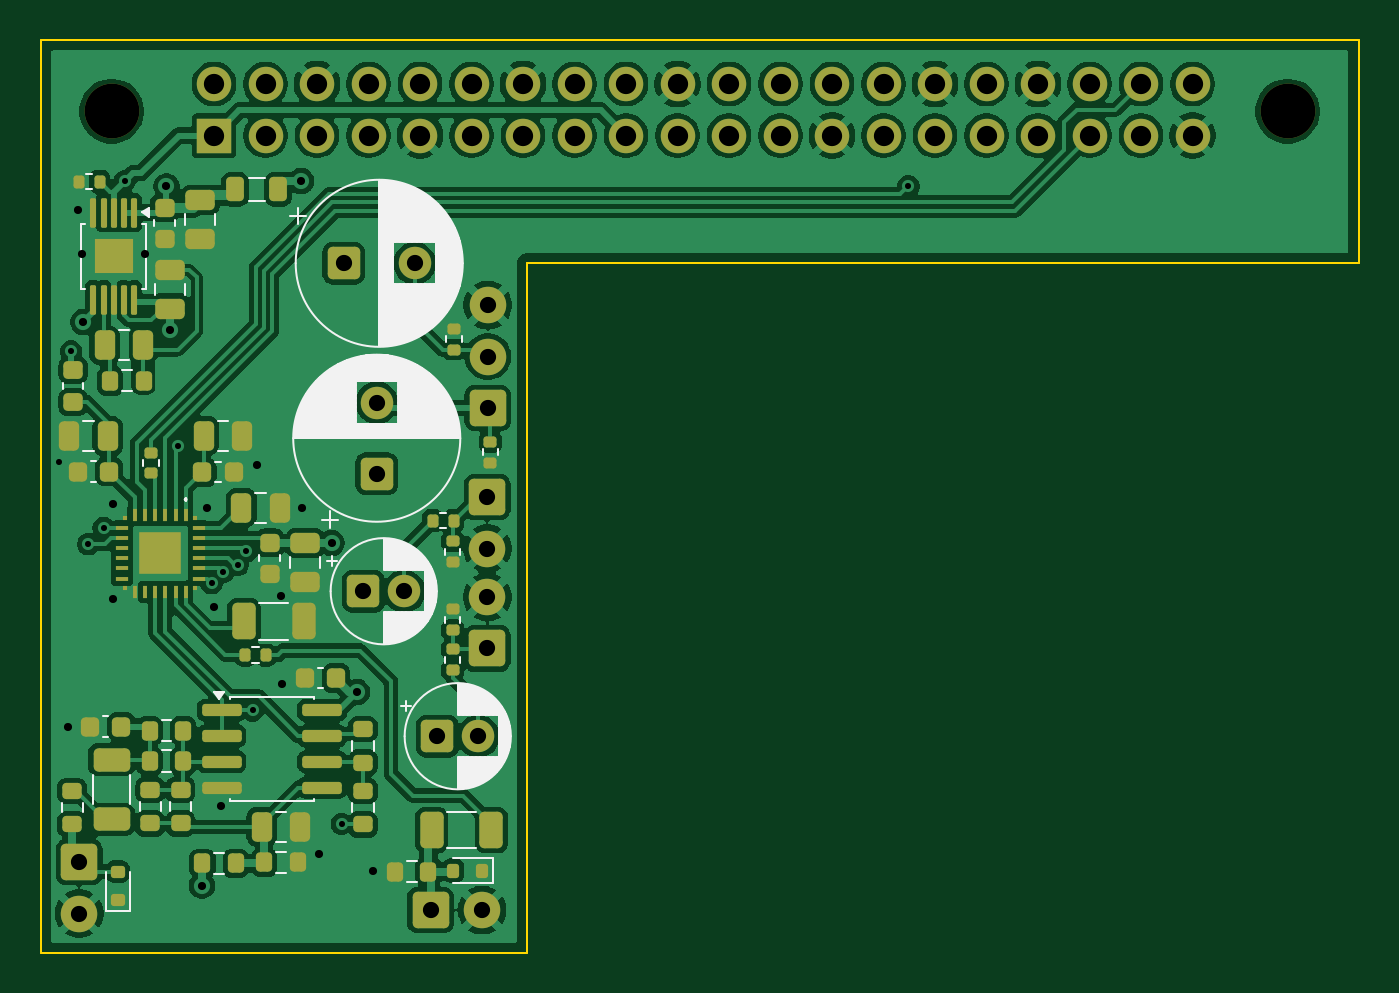
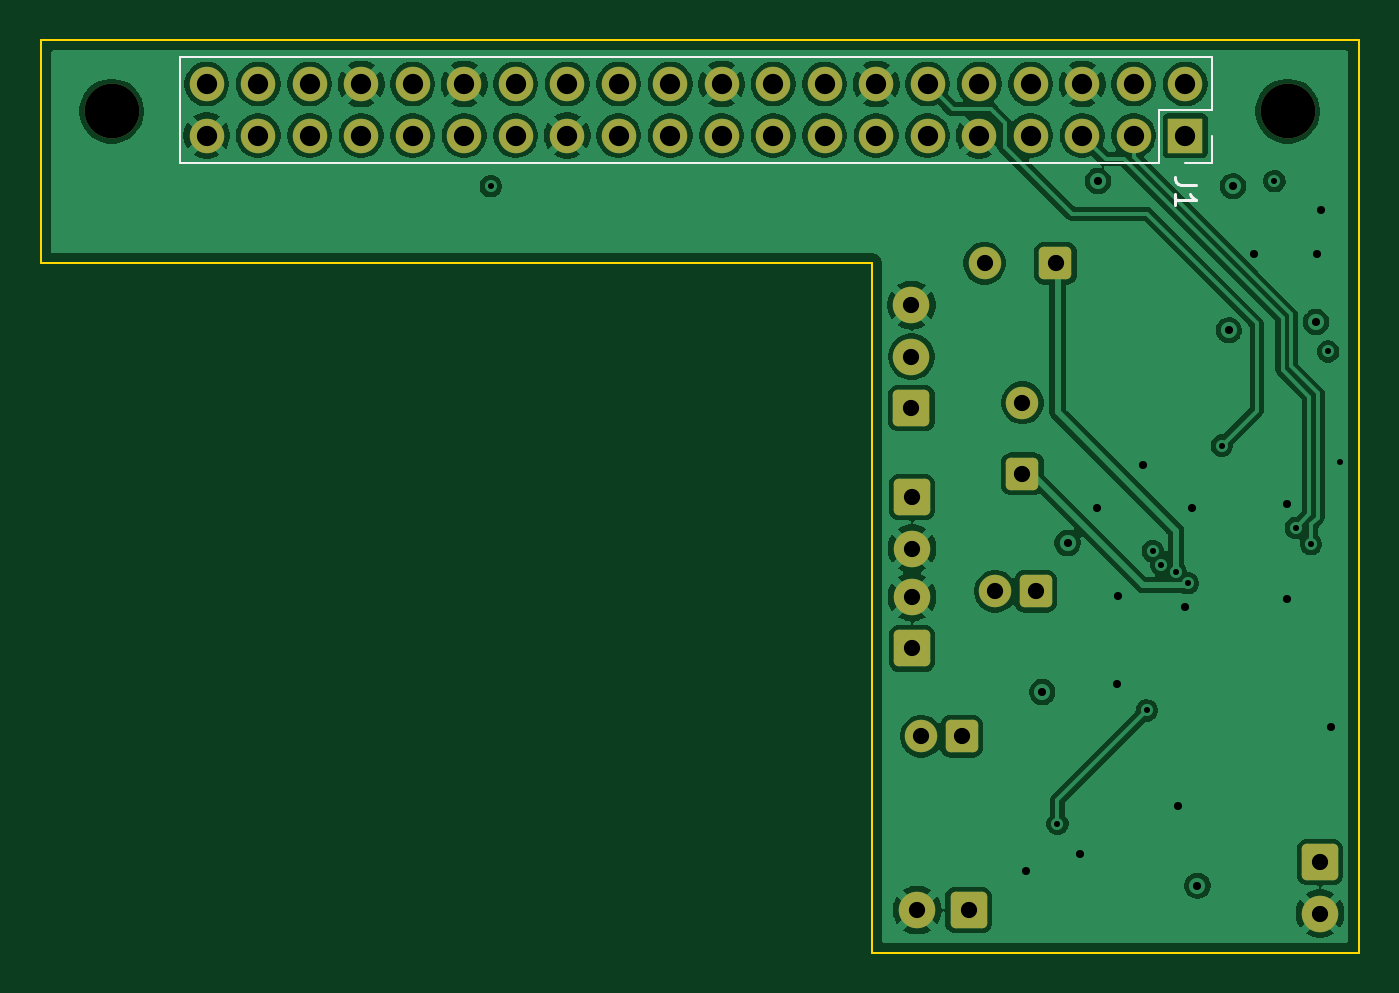
Circuit board: 11 layer files. Board 65.0 x 45.0 mm.
- bottom_copper: Audio_HAT-B_Cu.gbl (141117 bytes)
- bottom_mask: Audio_HAT-B_Mask.gbs (3563 bytes)
- paste: Audio_HAT-B_Paste.gbp (454 bytes)
- bottom_silk: Audio_HAT-B_Silkscreen.gbo (4574 bytes)
- outline: Audio_HAT-Edge_Cuts.gm1 (796 bytes)
- top_copper: Audio_HAT-F_Cu.gtl (228304 bytes)
- top_mask: Audio_HAT-F_Mask.gts (10408 bytes)
- paste: Audio_HAT-F_Paste.gtp (8077 bytes)
- top_silk: Audio_HAT-F_Silkscreen.gto (46048 bytes)
- drill: Audio_HAT-NPTH.drl (356 bytes)
- drill: Audio_HAT-PTH.drl (1970 bytes)

=== bottom_copper: Audio_HAT-B_Cu.gbl (141117 bytes, source omitted) ===
=== bottom_mask: Audio_HAT-B_Mask.gbs ===
%TF.GenerationSoftware,KiCad,Pcbnew,10.0.6*%
%TF.CreationDate,2026-10-18T20:57:10+02:00*%
%TF.ProjectId,Audio_HAT,41756469-6f5f-4484-9154-2e6b69636164,rev?*%
%TF.SameCoordinates,Original*%
%TF.FileFunction,Soldermask,Bot*%
%TF.FilePolarity,Negative*%
%FSLAX46Y46*%
G04 Gerber Fmt 4.6, Leading zero omitted, Abs format (unit mm)*
G04 Created by KiCad (PCBNEW 10.0.6) date 2026-10-18 20:57:10*
%MOMM*%
%LPD*%
G01*
G04 APERTURE LIST*
G04 Aperture macros list*
%AMRoundRect*
0 Rectangle with rounded corners*
0 $1 Rounding radius*
0 $2 $3 $4 $5 $6 $7 $8 $9 X,Y pos of 4 corners*
0 Add a 4 corners polygon primitive as box body*
4,1,4,$2,$3,$4,$5,$6,$7,$8,$9,$2,$3,0*
0 Add four circle primitives for the rounded corners*
1,1,$1+$1,$2,$3*
1,1,$1+$1,$4,$5*
1,1,$1+$1,$6,$7*
1,1,$1+$1,$8,$9*
0 Add four rect primitives between the rounded corners*
20,1,$1+$1,$2,$3,$4,$5,0*
20,1,$1+$1,$4,$5,$6,$7,0*
20,1,$1+$1,$6,$7,$8,$9,0*
20,1,$1+$1,$8,$9,$2,$3,0*%
G04 Aperture macros list end*
%ADD10RoundRect,0.250000X-0.550000X-0.550000X0.550000X-0.550000X0.550000X0.550000X-0.550000X0.550000X0*%
%ADD11C,1.600000*%
%ADD12RoundRect,0.250000X0.550000X-0.550000X0.550000X0.550000X-0.550000X0.550000X-0.550000X-0.550000X0*%
%ADD13RoundRect,0.252000X-0.648000X0.648000X-0.648000X-0.648000X0.648000X-0.648000X0.648000X0.648000X0*%
%ADD14C,1.800000*%
%ADD15C,2.700000*%
%ADD16RoundRect,0.252000X0.648000X-0.648000X0.648000X0.648000X-0.648000X0.648000X-0.648000X-0.648000X0*%
%ADD17RoundRect,0.252000X-0.648000X-0.648000X0.648000X-0.648000X0.648000X0.648000X-0.648000X0.648000X0*%
%ADD18R,1.700000X1.700000*%
%ADD19C,1.700000*%
G04 APERTURE END LIST*
D10*
%TO.C,C20*%
X119569888Y-134325000D03*
D11*
X121569888Y-134325000D03*
%TD*%
D12*
%TO.C,C18*%
X116575000Y-121377651D03*
D11*
X116575000Y-117877651D03*
%TD*%
D13*
%TO.C,J2*%
X101900000Y-140530000D03*
D14*
X101900000Y-143070000D03*
%TD*%
D15*
%TO.C,REF\u002A\u002A*%
X161500000Y-103500000D03*
%TD*%
D10*
%TO.C,C21*%
X115919888Y-127175000D03*
D11*
X117919888Y-127175000D03*
%TD*%
D16*
%TO.C,J5*%
X122025000Y-129995000D03*
D14*
X122025000Y-127455000D03*
%TD*%
D10*
%TO.C,C19*%
X114947349Y-111000000D03*
D11*
X118447349Y-111000000D03*
%TD*%
D13*
%TO.C,J6*%
X122025000Y-122530000D03*
D14*
X122025000Y-125070000D03*
%TD*%
D17*
%TO.C,J3*%
X119230000Y-142900000D03*
D14*
X121770000Y-142900000D03*
%TD*%
D15*
%TO.C,REF\u002A\u002A*%
X103500000Y-103500000D03*
%TD*%
D16*
%TO.C,J4*%
X122050000Y-118140000D03*
D14*
X122050000Y-115600000D03*
X122050000Y-113060000D03*
%TD*%
D18*
%TO.C,J1*%
X108550000Y-104700000D03*
D19*
X108550000Y-102160000D03*
X111090000Y-104700000D03*
X111090000Y-102160000D03*
X113630000Y-104700000D03*
X113630000Y-102160000D03*
X116170000Y-104700000D03*
X116170000Y-102160000D03*
X118710000Y-104700000D03*
X118710000Y-102160000D03*
X121250000Y-104700000D03*
X121250000Y-102160000D03*
X123790000Y-104700000D03*
X123790000Y-102160000D03*
X126330000Y-104700000D03*
X126330000Y-102160000D03*
X128870000Y-104700000D03*
X128870000Y-102160000D03*
X131410000Y-104700000D03*
X131410000Y-102160000D03*
X133950000Y-104700000D03*
X133950000Y-102160000D03*
X136490000Y-104700000D03*
X136490000Y-102160000D03*
X139030000Y-104700000D03*
X139030000Y-102160000D03*
X141570000Y-104700000D03*
X141570000Y-102160000D03*
X144110000Y-104700000D03*
X144110000Y-102160000D03*
X146650000Y-104700000D03*
X146650000Y-102160000D03*
X149190000Y-104700000D03*
X149190000Y-102160000D03*
X151730000Y-104700000D03*
X151730000Y-102160000D03*
X154270000Y-104700000D03*
X154270000Y-102160000D03*
X156810000Y-104700000D03*
X156810000Y-102160000D03*
%TD*%
M02*

=== paste: Audio_HAT-B_Paste.gbp ===
%TF.GenerationSoftware,KiCad,Pcbnew,10.0.6*%
%TF.CreationDate,2026-10-18T20:57:10+02:00*%
%TF.ProjectId,Audio_HAT,41756469-6f5f-4484-9154-2e6b69636164,rev?*%
%TF.SameCoordinates,Original*%
%TF.FileFunction,Paste,Bot*%
%TF.FilePolarity,Positive*%
%FSLAX46Y46*%
G04 Gerber Fmt 4.6, Leading zero omitted, Abs format (unit mm)*
G04 Created by KiCad (PCBNEW 10.0.6) date 2026-10-18 20:57:10*
%MOMM*%
%LPD*%
G01*
G04 APERTURE LIST*
G04 APERTURE END LIST*
M02*

=== bottom_silk: Audio_HAT-B_Silkscreen.gbo ===
%TF.GenerationSoftware,KiCad,Pcbnew,10.0.6*%
%TF.CreationDate,2026-10-18T20:57:10+02:00*%
%TF.ProjectId,Audio_HAT,41756469-6f5f-4484-9154-2e6b69636164,rev?*%
%TF.SameCoordinates,Original*%
%TF.FileFunction,Legend,Bot*%
%TF.FilePolarity,Positive*%
%FSLAX46Y46*%
G04 Gerber Fmt 4.6, Leading zero omitted, Abs format (unit mm)*
G04 Created by KiCad (PCBNEW 10.0.6) date 2026-10-18 20:57:10*
%MOMM*%
%LPD*%
G01*
G04 APERTURE LIST*
G04 Aperture macros list*
%AMRoundRect*
0 Rectangle with rounded corners*
0 $1 Rounding radius*
0 $2 $3 $4 $5 $6 $7 $8 $9 X,Y pos of 4 corners*
0 Add a 4 corners polygon primitive as box body*
4,1,4,$2,$3,$4,$5,$6,$7,$8,$9,$2,$3,0*
0 Add four circle primitives for the rounded corners*
1,1,$1+$1,$2,$3*
1,1,$1+$1,$4,$5*
1,1,$1+$1,$6,$7*
1,1,$1+$1,$8,$9*
0 Add four rect primitives between the rounded corners*
20,1,$1+$1,$2,$3,$4,$5,0*
20,1,$1+$1,$4,$5,$6,$7,0*
20,1,$1+$1,$6,$7,$8,$9,0*
20,1,$1+$1,$8,$9,$2,$3,0*%
G04 Aperture macros list end*
%ADD10C,0.150000*%
%ADD11C,0.120000*%
%ADD12RoundRect,0.250000X-0.550000X-0.550000X0.550000X-0.550000X0.550000X0.550000X-0.550000X0.550000X0*%
%ADD13C,1.600000*%
%ADD14RoundRect,0.250000X0.550000X-0.550000X0.550000X0.550000X-0.550000X0.550000X-0.550000X-0.550000X0*%
%ADD15RoundRect,0.252000X-0.648000X0.648000X-0.648000X-0.648000X0.648000X-0.648000X0.648000X0.648000X0*%
%ADD16C,1.800000*%
%ADD17C,2.700000*%
%ADD18RoundRect,0.252000X0.648000X-0.648000X0.648000X0.648000X-0.648000X0.648000X-0.648000X-0.648000X0*%
%ADD19RoundRect,0.252000X-0.648000X-0.648000X0.648000X-0.648000X0.648000X0.648000X-0.648000X0.648000X0*%
%ADD20R,1.700000X1.700000*%
%ADD21C,1.700000*%
G04 APERTURE END LIST*
D10*
X108034819Y-107146666D02*
X108749104Y-107146666D01*
X108749104Y-107146666D02*
X108891961Y-107099047D01*
X108891961Y-107099047D02*
X108987200Y-107003809D01*
X108987200Y-107003809D02*
X109034819Y-106860952D01*
X109034819Y-106860952D02*
X109034819Y-106765714D01*
X109034819Y-108146666D02*
X109034819Y-107575238D01*
X109034819Y-107860952D02*
X108034819Y-107860952D01*
X108034819Y-107860952D02*
X108177676Y-107765714D01*
X108177676Y-107765714D02*
X108272914Y-107670476D01*
X108272914Y-107670476D02*
X108320533Y-107575238D01*
%TO.C,J1*%
D11*
X107220000Y-100830000D02*
X107220000Y-103430000D01*
X107220000Y-100830000D02*
X158140000Y-100830000D01*
X107220000Y-103430000D02*
X109820000Y-103430000D01*
X107220000Y-104700000D02*
X107220000Y-106030000D01*
X107220000Y-106030000D02*
X108550000Y-106030000D01*
X109820000Y-103430000D02*
X109820000Y-106030000D01*
X109820000Y-106030000D02*
X158140000Y-106030000D01*
X158140000Y-100830000D02*
X158140000Y-106030000D01*
%TD*%
%LPC*%
D12*
%TO.C,C20*%
X119569888Y-134325000D03*
D13*
X121569888Y-134325000D03*
%TD*%
D14*
%TO.C,C18*%
X116575000Y-121377651D03*
D13*
X116575000Y-117877651D03*
%TD*%
D15*
%TO.C,J2*%
X101900000Y-140530000D03*
D16*
X101900000Y-143070000D03*
%TD*%
D17*
%TO.C,REF\u002A\u002A*%
X161500000Y-103500000D03*
%TD*%
D12*
%TO.C,C21*%
X115919888Y-127175000D03*
D13*
X117919888Y-127175000D03*
%TD*%
D18*
%TO.C,J5*%
X122025000Y-129995000D03*
D16*
X122025000Y-127455000D03*
%TD*%
D12*
%TO.C,C19*%
X114947349Y-111000000D03*
D13*
X118447349Y-111000000D03*
%TD*%
D15*
%TO.C,J6*%
X122025000Y-122530000D03*
D16*
X122025000Y-125070000D03*
%TD*%
D19*
%TO.C,J3*%
X119230000Y-142900000D03*
D16*
X121770000Y-142900000D03*
%TD*%
D17*
%TO.C,REF\u002A\u002A*%
X103500000Y-103500000D03*
%TD*%
D18*
%TO.C,J4*%
X122050000Y-118140000D03*
D16*
X122050000Y-115600000D03*
X122050000Y-113060000D03*
%TD*%
D20*
%TO.C,J1*%
X108550000Y-104700000D03*
D21*
X108550000Y-102160000D03*
X111090000Y-104700000D03*
X111090000Y-102160000D03*
X113630000Y-104700000D03*
X113630000Y-102160000D03*
X116170000Y-104700000D03*
X116170000Y-102160000D03*
X118710000Y-104700000D03*
X118710000Y-102160000D03*
X121250000Y-104700000D03*
X121250000Y-102160000D03*
X123790000Y-104700000D03*
X123790000Y-102160000D03*
X126330000Y-104700000D03*
X126330000Y-102160000D03*
X128870000Y-104700000D03*
X128870000Y-102160000D03*
X131410000Y-104700000D03*
X131410000Y-102160000D03*
X133950000Y-104700000D03*
X133950000Y-102160000D03*
X136490000Y-104700000D03*
X136490000Y-102160000D03*
X139030000Y-104700000D03*
X139030000Y-102160000D03*
X141570000Y-104700000D03*
X141570000Y-102160000D03*
X144110000Y-104700000D03*
X144110000Y-102160000D03*
X146650000Y-104700000D03*
X146650000Y-102160000D03*
X149190000Y-104700000D03*
X149190000Y-102160000D03*
X151730000Y-104700000D03*
X151730000Y-102160000D03*
X154270000Y-104700000D03*
X154270000Y-102160000D03*
X156810000Y-104700000D03*
X156810000Y-102160000D03*
%TD*%
%LPD*%
M02*

=== outline: Audio_HAT-Edge_Cuts.gm1 ===
%TF.GenerationSoftware,KiCad,Pcbnew,10.0.6*%
%TF.CreationDate,2026-10-18T20:57:10+02:00*%
%TF.ProjectId,Audio_HAT,41756469-6f5f-4484-9154-2e6b69636164,rev?*%
%TF.SameCoordinates,Original*%
%TF.FileFunction,Profile,NP*%
%FSLAX46Y46*%
G04 Gerber Fmt 4.6, Leading zero omitted, Abs format (unit mm)*
G04 Created by KiCad (PCBNEW 10.0.6) date 2026-10-18 20:57:10*
%MOMM*%
%LPD*%
G01*
G04 APERTURE LIST*
%TA.AperFunction,Profile*%
%ADD10C,0.100000*%
%TD*%
G04 APERTURE END LIST*
D10*
X100000000Y-100000000D02*
X165000000Y-100000000D01*
X100000000Y-145000000D02*
X100000000Y-100000000D01*
X124000000Y-111000000D02*
X124000000Y-145000000D01*
X124000000Y-145000000D02*
X100000000Y-145000000D01*
X165000000Y-100000000D02*
X165000000Y-111000000D01*
X165000000Y-111000000D02*
X124000000Y-111000000D01*
M02*

=== top_copper: Audio_HAT-F_Cu.gtl (228304 bytes, source omitted) ===
=== top_mask: Audio_HAT-F_Mask.gts (10408 bytes, source omitted) ===
=== paste: Audio_HAT-F_Paste.gtp (8077 bytes, source omitted) ===
=== top_silk: Audio_HAT-F_Silkscreen.gto (46048 bytes, source omitted) ===
=== drill: Audio_HAT-NPTH.drl ===
M48
; DRILL file KiCad 10.0.6 date 2026-10-18T20:58:31
; FORMAT={-:-/ absolute / metric / decimal}
; #@! TF.CreationDate,2026-10-18T20:58:31+02:00
; #@! TF.GenerationSoftware,Kicad,Pcbnew,10.0.6
; #@! TF.FileFunction,NonPlated,1,4,NPTH
FMAT,2
METRIC
; #@! TA.AperFunction,NonPlated,NPTH,ComponentDrill
T1C2.700
%
G90
G05
T1
X103.5Y-103.5
X161.5Y-103.5
M30

=== drill: Audio_HAT-PTH.drl ===
M48
; DRILL file KiCad 10.0.6 date 2026-10-18T20:58:31
; FORMAT={-:-/ absolute / metric / decimal}
; #@! TF.CreationDate,2026-10-18T20:58:31+02:00
; #@! TF.GenerationSoftware,Kicad,Pcbnew,10.0.6
; #@! TF.FileFunction,Plated,1,4,PTH
FMAT,2
METRIC
; #@! TA.AperFunction,Plated,PTH,ViaDrill
T1C0.300
; #@! TA.AperFunction,Plated,PTH,ViaDrill
T2C0.400
; #@! TA.AperFunction,Plated,PTH,ComponentDrill
T3C0.800
; #@! TA.AperFunction,Plated,PTH,ComponentDrill
T4C1.000
%
G90
G05
T1
X100.9Y-120.825
X101.5Y-115.35
X102.35Y-124.85
X103.1Y-124.05
X104.15Y-106.95
X106.75Y-119.991
X108.427Y-126.784
X109.003Y-126.229
X109.72Y-125.875
X110.15Y-125.2
X110.45Y-133.05
X114.85Y-138.65
X142.8Y-107.2
T2
X101.35Y-133.85
X101.85Y-108.35
X102.05Y-110.55
X102.1Y-113.9
X103.55Y-122.85
X103.55Y-127.55
X105.15Y-110.55
X106.2Y-107.2
X106.4Y-114.3
X107.95Y-141.7
X108.2Y-123.05
X108.55Y-127.95
X108.9Y-137.75
X110.65Y-120.95
X111.875Y-127.425
X111.9Y-131.75
X112.85Y-106.95
X112.9Y-123.05
X113.75Y-140.15
X114.35Y-124.8
X115.6Y-132.15
X116.4Y-140.95
T3
X101.9Y-140.53
X101.9Y-143.07
X114.947Y-111.0
X115.92Y-127.175
X116.575Y-117.878
X116.575Y-121.378
X117.92Y-127.175
X118.447Y-111.0
X119.23Y-142.9
X119.57Y-134.325
X121.57Y-134.325
X121.77Y-142.9
X122.025Y-122.53
X122.025Y-125.07
X122.025Y-127.455
X122.025Y-129.995
X122.05Y-113.06
X122.05Y-115.6
X122.05Y-118.14
T4
X108.55Y-102.16
X108.55Y-104.7
X111.09Y-102.16
X111.09Y-104.7
X113.63Y-102.16
X113.63Y-104.7
X116.17Y-102.16
X116.17Y-104.7
X118.71Y-102.16
X118.71Y-104.7
X121.25Y-102.16
X121.25Y-104.7
X123.79Y-102.16
X123.79Y-104.7
X126.33Y-102.16
X126.33Y-104.7
X128.87Y-102.16
X128.87Y-104.7
X131.41Y-102.16
X131.41Y-104.7
X133.95Y-102.16
X133.95Y-104.7
X136.49Y-102.16
X136.49Y-104.7
X139.03Y-102.16
X139.03Y-104.7
X141.57Y-102.16
X141.57Y-104.7
X144.11Y-102.16
X144.11Y-104.7
X146.65Y-102.16
X146.65Y-104.7
X149.19Y-102.16
X149.19Y-104.7
X151.73Y-102.16
X151.73Y-104.7
X154.27Y-102.16
X154.27Y-104.7
X156.81Y-102.16
X156.81Y-104.7
M30
